Dataset: Fruits (GitHub, mondogo24/Fruit_CNN_Classifier). Classes: apple, banana, lemon, orange, pear.

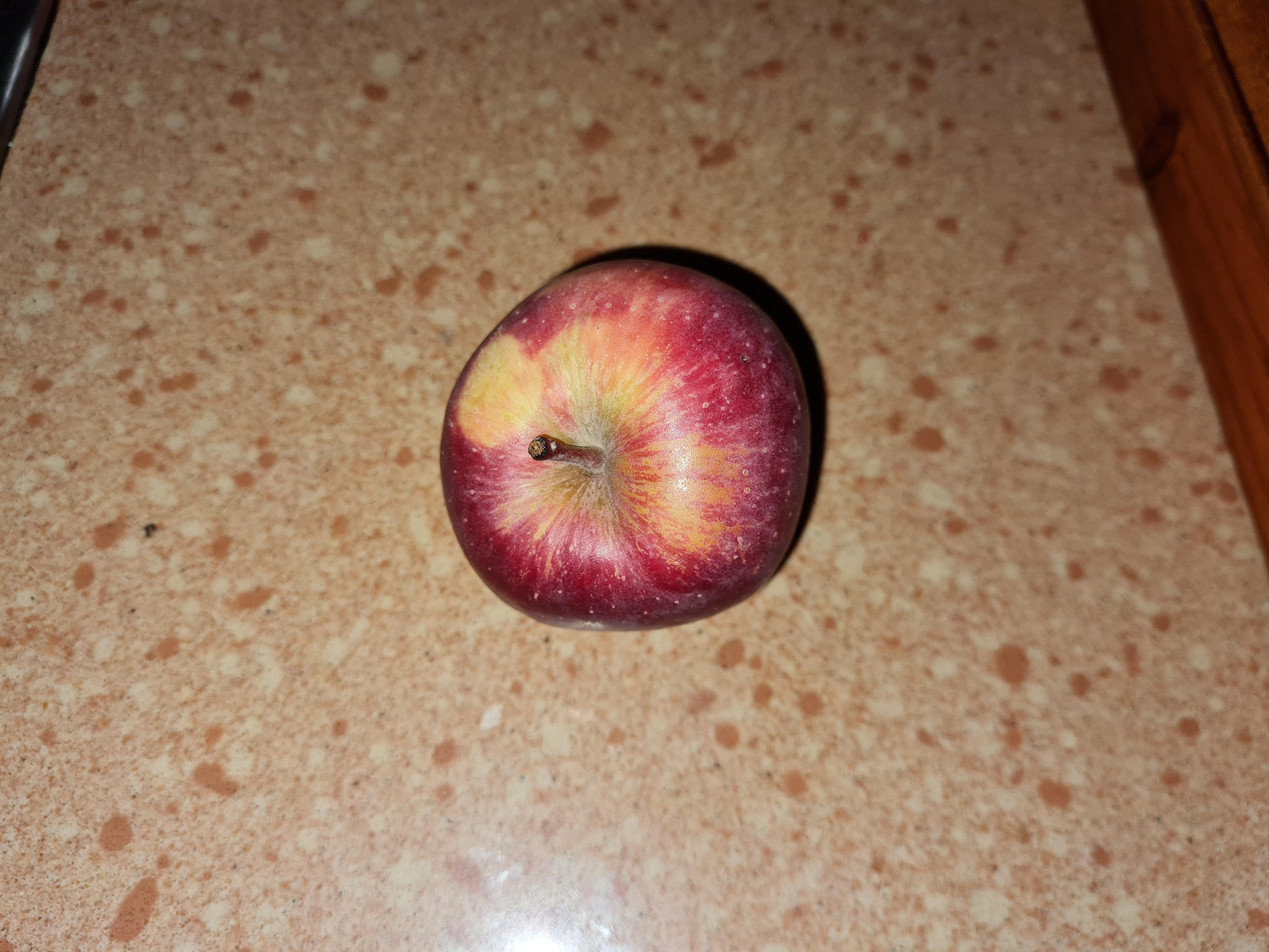
Label: apple

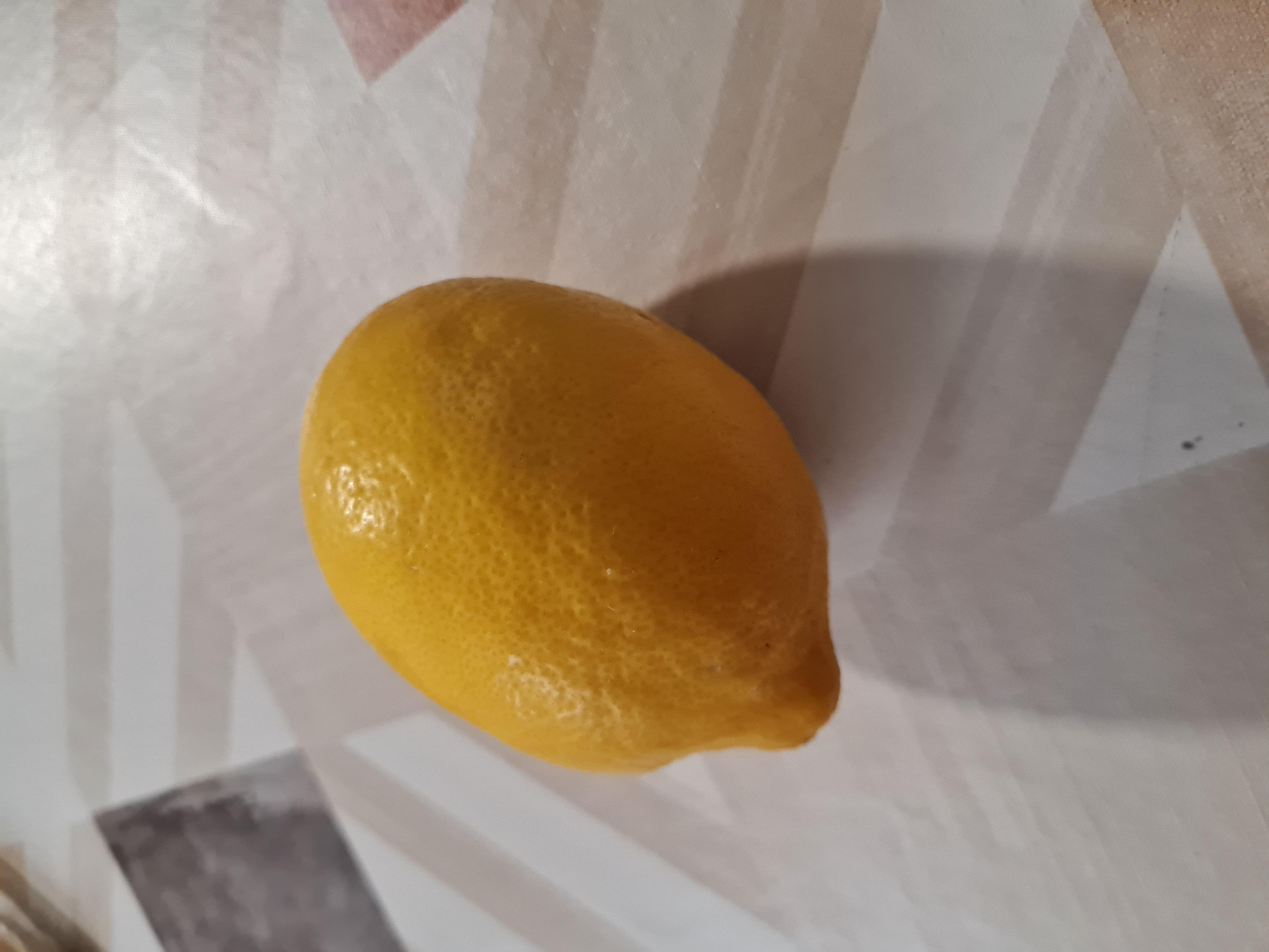
Label: lemon

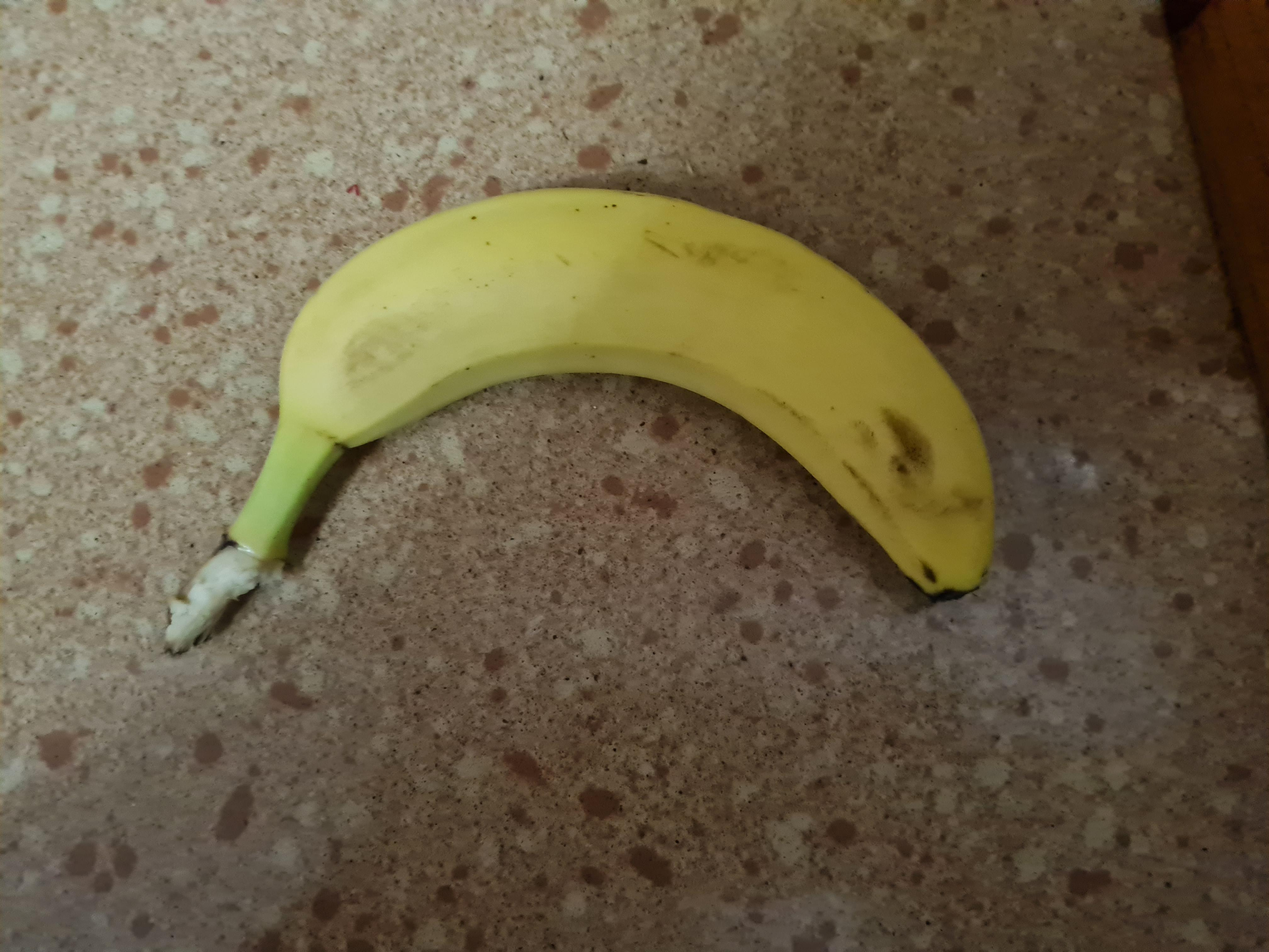
Label: banana

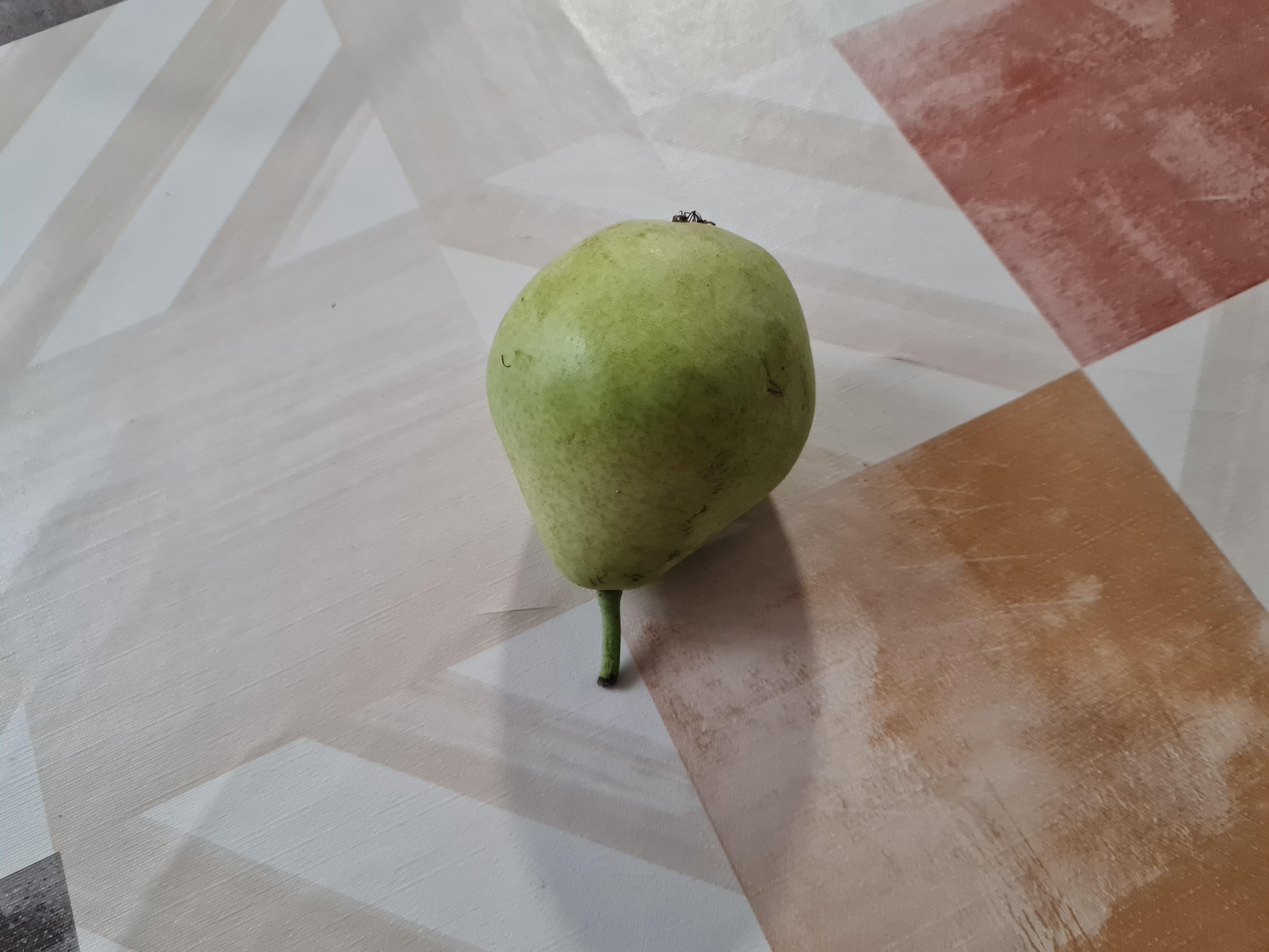
Label: pear

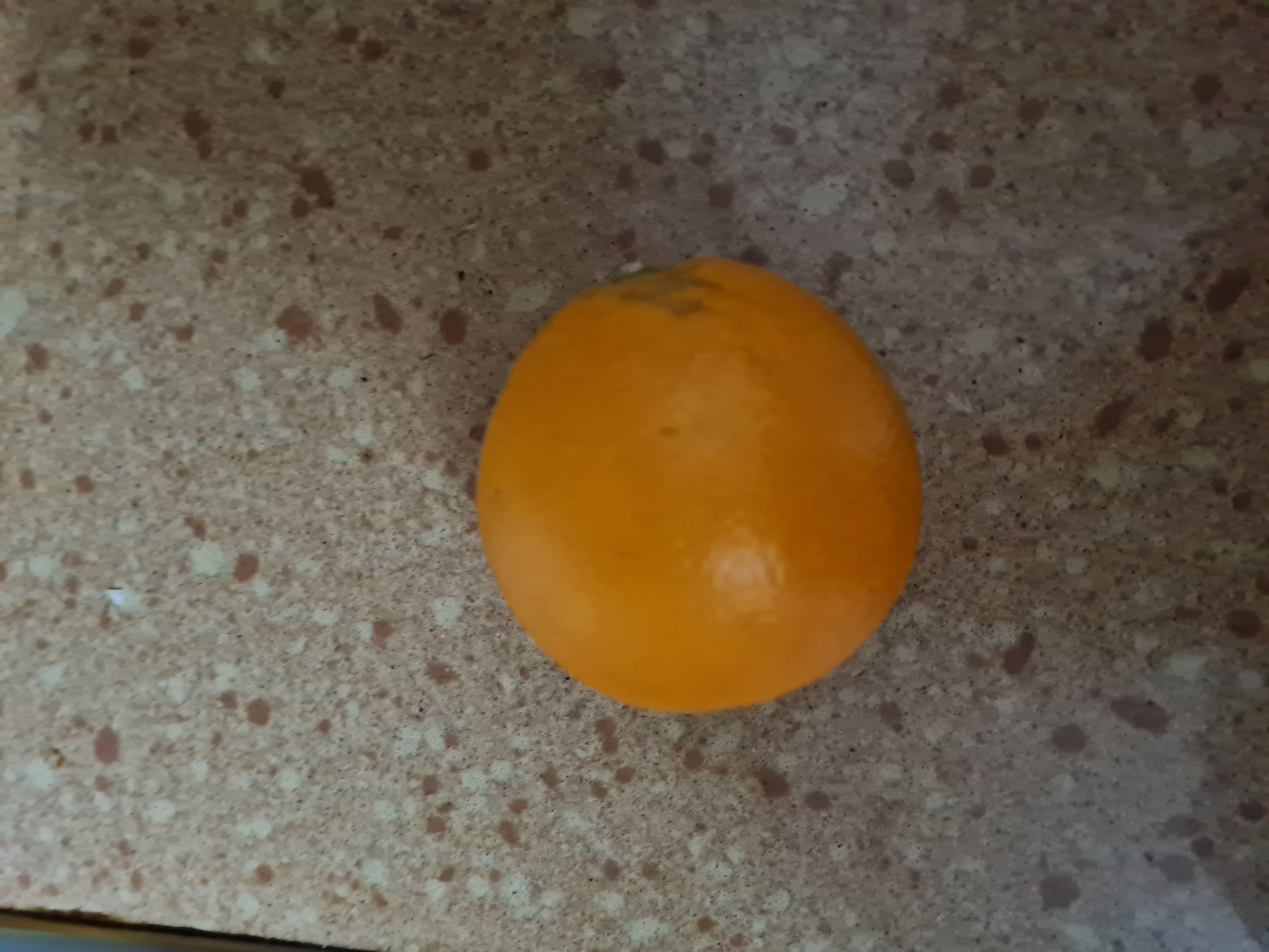
Label: orange

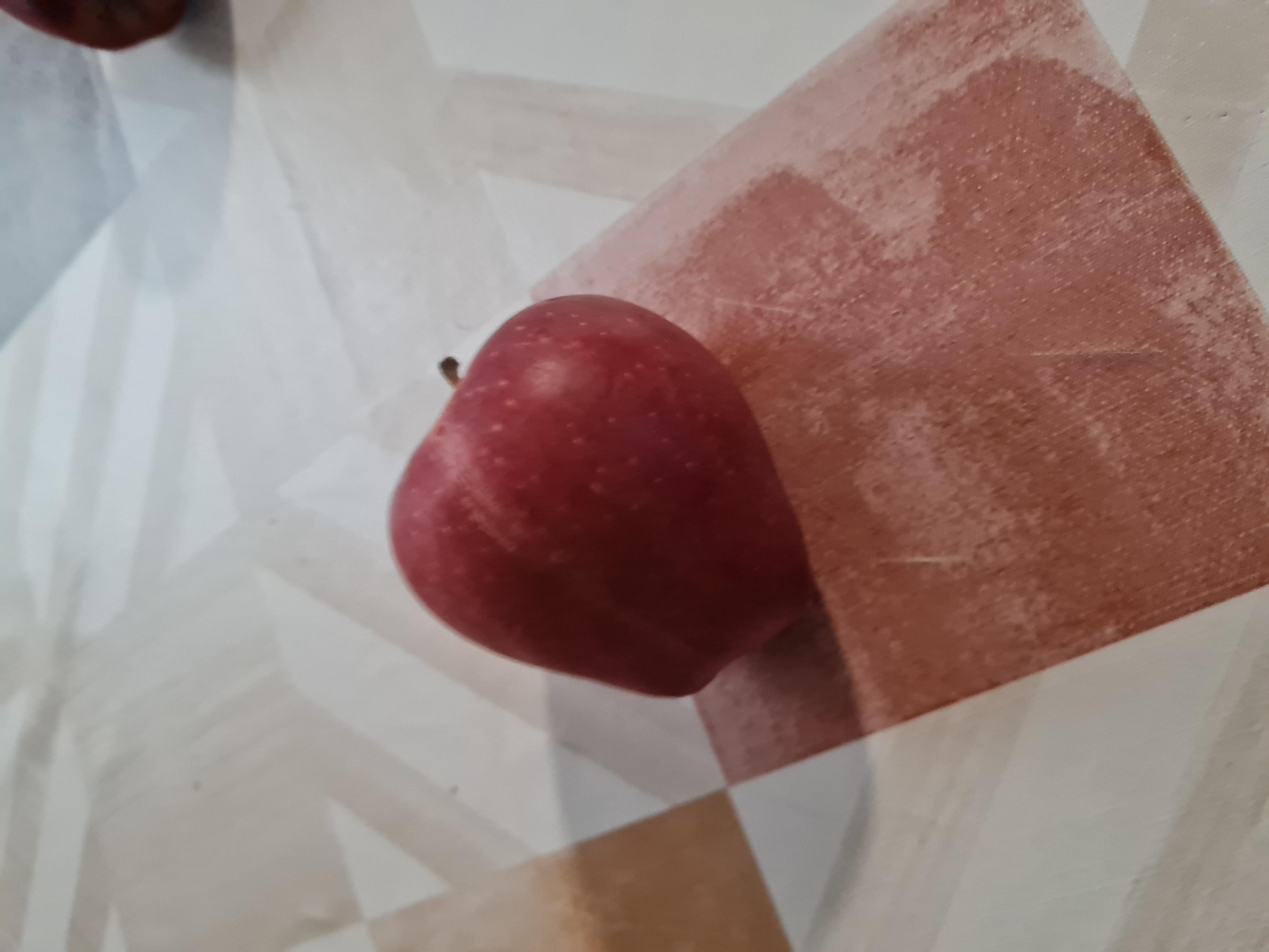
Label: apple
